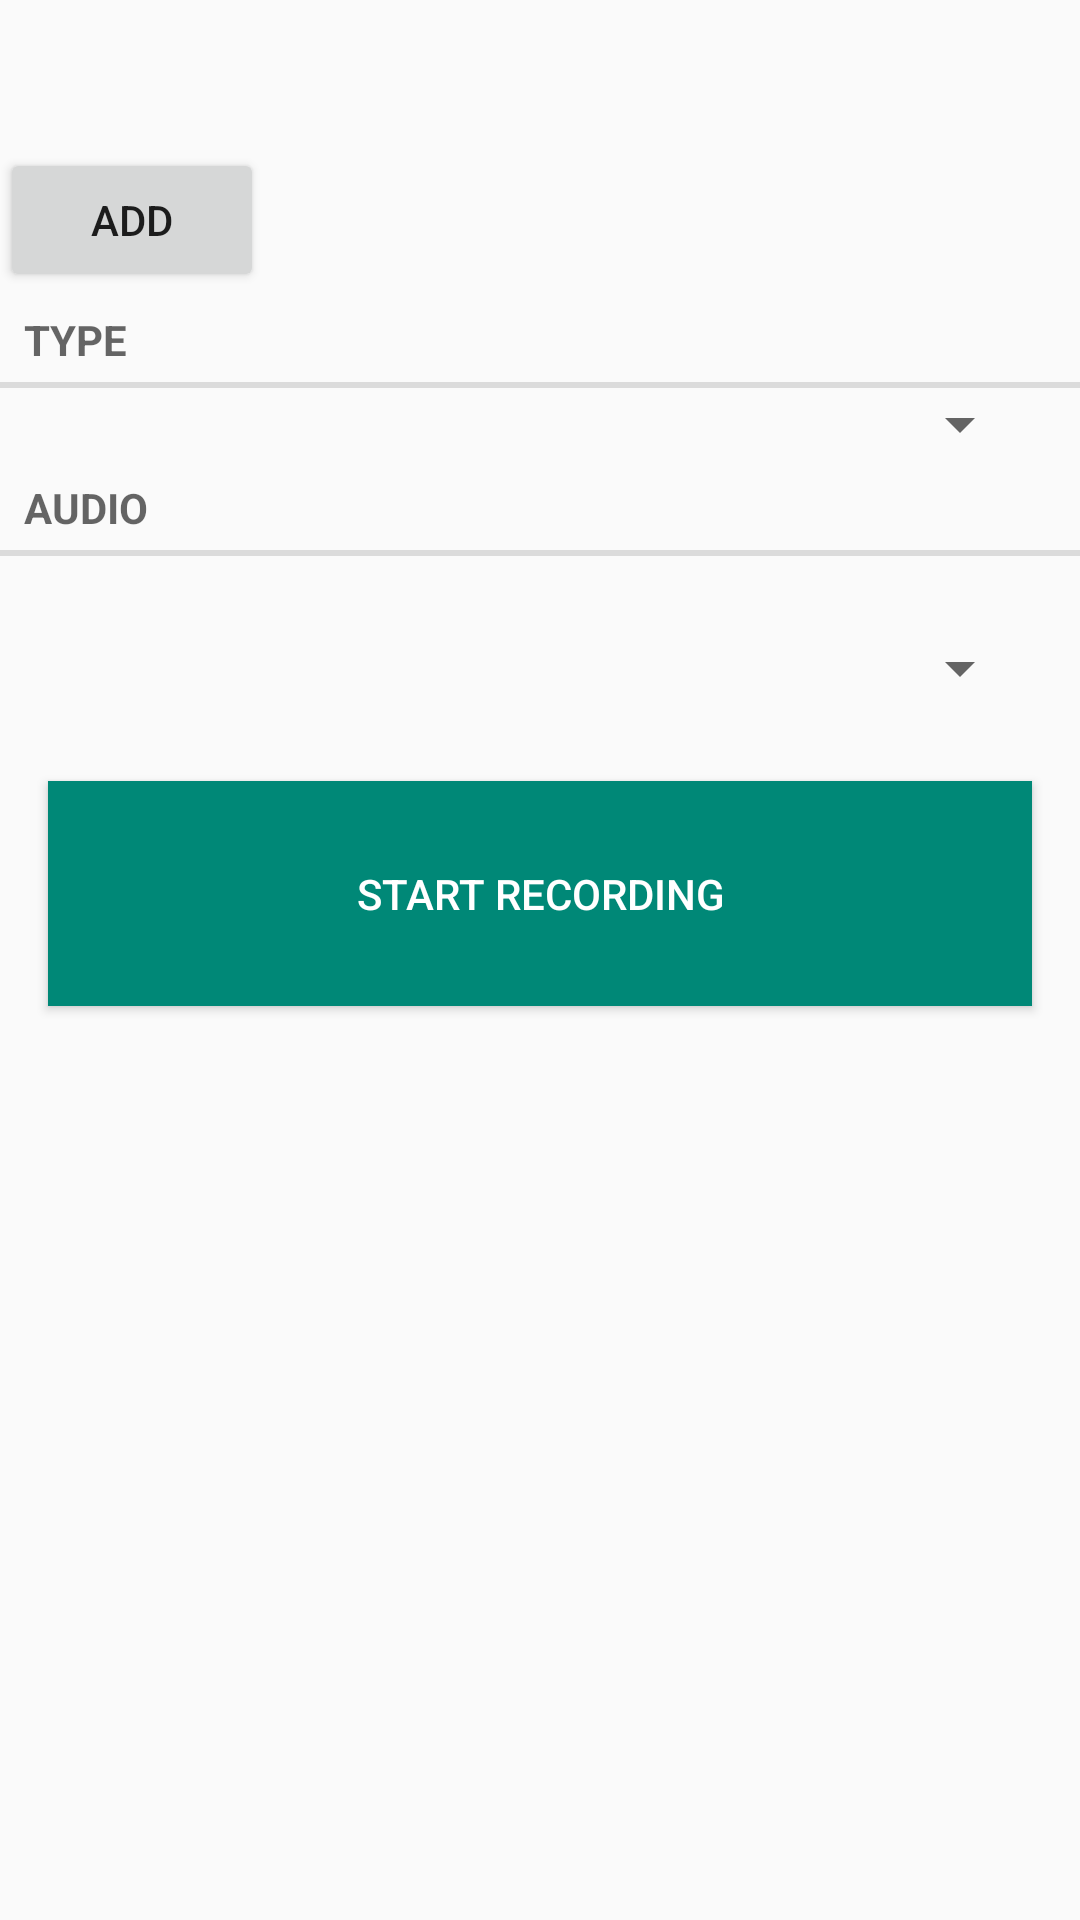

This screen was rendered from an Android layout file. Write that file and the resources it references.
<!-- AndroidManifest.xml: application theme AppTheme -->
<!-- res/layout/fragment_entry.xml -->
<?xml version="1.0" encoding="utf-8"?>
<LinearLayout xmlns:android="http://schemas.android.com/apk/res/android"
              android:layout_width="match_parent"
              android:layout_height="match_parent"
              xmlns:tools="http://schemas.android.com/tools"
              android:orientation="vertical">

    <LinearLayout
        android:orientation="horizontal"
        android:layout_width="match_parent"
        android:layout_height="wrap_content"
        android:layout_marginStart="16dp"
        android:layout_marginEnd="16dp">

        <ViewSwitcher
            android:id="@+id/entry_title_switcher"
            android:layout_width="match_parent"
            android:layout_height="wrap_content"
            android:layout_marginLeft="16dp"
            android:layout_marginRight="16dp"
            android:paddingTop="8dp">

            <TextView
                android:id="@+id/entry_title_text_view"
                android:layout_height="fill_parent"
                android:layout_width="wrap_content"
                android:textSize="24sp"
                tools:text="Title"
                />

            <EditText
                android:id="@+id/entry_title_edit_text"
                android:hint="@string/entry_title_hint"
                android:layout_height="fill_parent"
                android:layout_width="wrap_content"
                />
        </ViewSwitcher>
    </LinearLayout>

    <LinearLayout
        android:orientation="horizontal"
        android:layout_width="match_parent"
        android:layout_height="wrap_content">
        <Button
            android:id="@+id/fragment_image_add_button"
            android:text="@string/entry_image_add"
            android:layout_width="wrap_content"
            android:layout_height="wrap_content"/>
        <android.support.v7.widget.RecyclerView
            android:id="@+id/fragment_image_recycler_view"
            xmlns:android="http://schemas.android.com/apk/res/android"
            android:layout_width="fill_parent"
            android:layout_height="wrap_content">

        </android.support.v7.widget.RecyclerView>
    </LinearLayout>



    <TextView
        android:layout_width="match_parent"
        android:layout_height="wrap_content"
        android:text="@string/entry_type_label"
        style="?android:listSeparatorTextViewStyle"
        />

    <Spinner
        android:id="@+id/entry_type_spinner"
        android:layout_width="match_parent"
        android:layout_height="wrap_content"
        android:layout_marginLeft="16dp"
        android:layout_marginRight="16dp"/>

    <TextView
        android:text="@string/entry_audio_label"
        android:layout_width="match_parent"
        android:layout_height="wrap_content"
        style="?android:listSeparatorTextViewStyle"/>

    <Spinner
        android:id="@+id/audio_type_spinner"
        android:layout_width="match_parent"
        android:layout_height="75dp"
        android:layout_marginLeft="16dp"
        android:layout_marginRight="16dp"/>

    <Button
        android:id="@+id/entry_record_button"
        android:layout_width="match_parent"
        android:layout_height="75dp"
        android:layout_marginLeft="16dp"
        android:layout_marginRight="16dp"
        android:textColor="@color/white"
        android:background="@color/green"
        android:text="@string/entry_start_record_button_label"
        />

    <android.support.v7.widget.RecyclerView
        android:id="@+id/fragment_play_manager_recycler_view"
        xmlns:android="http://schemas.android.com/apk/res/android"
        android:layout_width="match_parent"
        android:layout_height="fill_parent">

    </android.support.v7.widget.RecyclerView>

</LinearLayout>
<!-- resources referenced by this layout -->
<resources>
  <color name="green">#008877</color>
  <color name="white">#FFFFFF</color>
  <string name="entry_audio_label">Audio</string>
  <string name="entry_image_add">Add</string>
  <string name="entry_start_record_button_label">Start Recording</string>
  <string name="entry_title_hint">Enter a title here</string>
  <string name="entry_type_label">Type</string>
  <style name="AppTheme" parent="Theme.AppCompat.Light.DarkActionBar">
          
          <item name="colorPrimary">@color/colorPrimary</item>
          <item name="colorPrimaryDark">@color/colorPrimaryDark</item>
          <item name="colorAccent">@color/colorAccent</item>
      </style>
  <color name="colorPrimary">#0083BF</color>
  <color name="colorPrimaryDark">#005A8A</color>
  <color name="colorAccent">#FF4081</color>
</resources>
